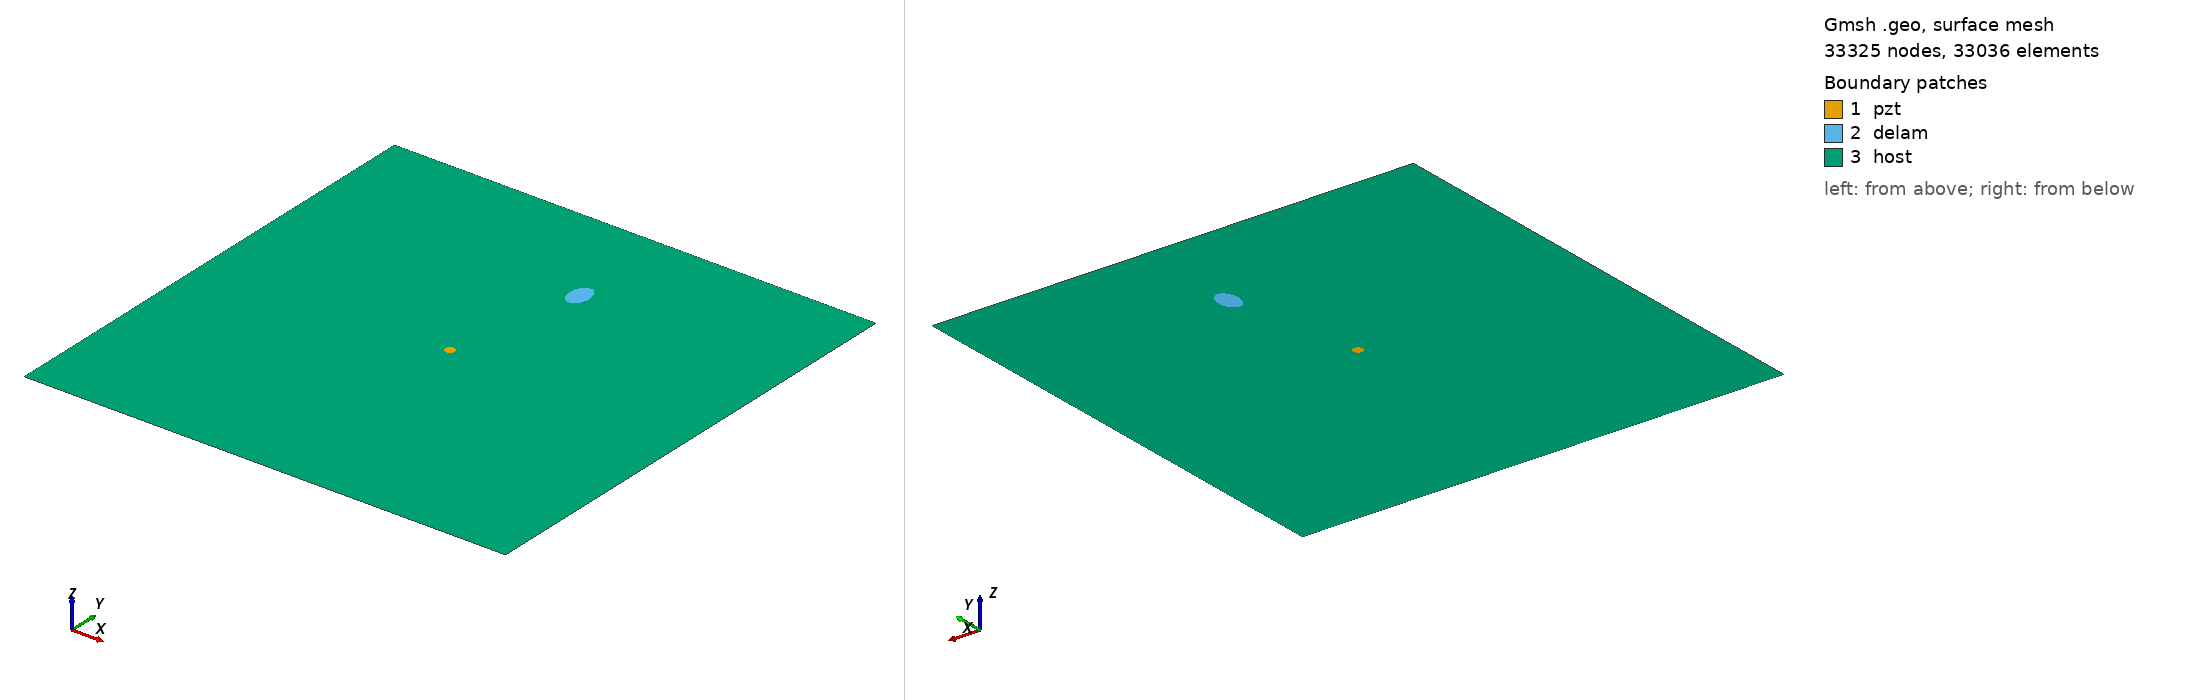

Gmsh geometry script, surface-meshed: 33325 nodes, 33036 surface elements. Boundary patches (legend numbers): 1 pzt, 2 delam, 3 host. Left view from above one corner, right view from below the opposite corner. Legend entries are the model's physical surfaces. The drawing asked Gmsh for element sizes between 1% and 20% of the model's largest extent; the script's own settings can give other sizes.

=== m2_207_delam1_position_no_76_a_15mm_b_10mm_angle_90.geo (drawn) ===
SetFactory("OpenCASCADE");
L=0.500000; 
W=0.500000; 
a=0.015000; 
b=0.010000; 
x=0.277778; 
y=0.388889; 
alpha=0.500000 *Pi; 
r=0.005000; 
xpzt=0.250000; 
ypzt=0.250000; 
//+
Point(1) = {0, 0, 0, 1.0};
//+
Point(2) = {L, 0, 0, 1.0};
//+
Point(3) = {L, W, 0, 1.0};
//+
Point(4) = {0, W, 0, 1.0};
//+
Line(1) = {1, 2};
//+
Line(2) = {2, 3};
//+
Line(3) = {3, 4};
//+
Line(4) = {4, 1};
//+
Circle(5) = {xpzt, ypzt, -0, r, 0, 2*Pi};
//+
Ellipse(6) = {x, y, -0, a, b, 0, 2*Pi};
//+
Rotate {{0, 0, 1}, {x, y, 0}, alpha} {
  Curve{6}; 
}
//+
Curve Loop(1) = {4, 1, 2, 3};
//+
Curve Loop(2) = {6};
//+
Curve Loop(3) = {5};
//+
Curve Loop(4) = {6};
//+
Curve Loop(5) = {5};
//+
Plane Surface(1) = {5};
//+
Plane Surface(2) = {4};
//+
Plane Surface(3) = {1, 2, 3};
//+
Point(9) = {xpzt, ypzt, 0, 1.0};
//+
Point{9} In Surface {1};// mesh node at centre of pzt
//+
Physical Surface("pzt") = {1};
//+
Physical Surface("delam") = {2};
//+
Physical Surface("host") = {3};

Mesh.Algorithm = 6; // Frontal
Mesh.CharacteristicLengthFactor = 0.070000;
Mesh.CharacteristicLengthMin = 0.001000;
Mesh.CharacteristicLengthMax = 0.200000;
Mesh.RecombineAll = 1; // Apply recombination algorithm
Mesh.SubdivisionAlgorithm = 1; // 1: all quadrangles
Mesh.Smoothing = 1;
